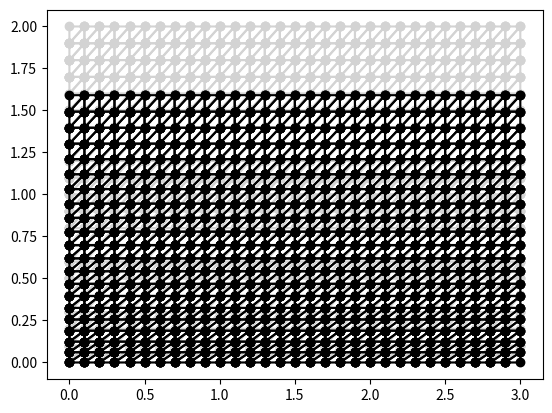
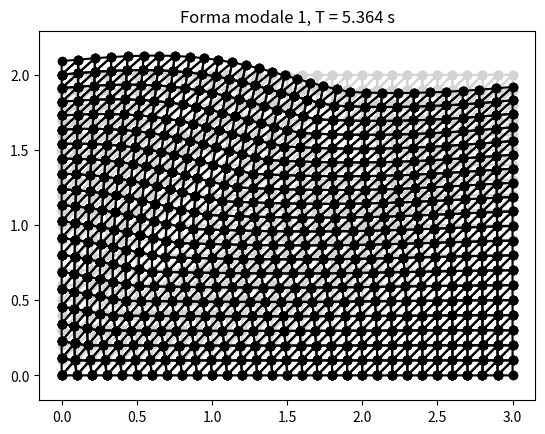

Reproduce these figures in Python, in order.
'''
    in questa terza versione cerco di aggiungere l'analisi modale
    PROBLEMI:
        - cambiando H e B ottengo cose strane (devo sempre giostrarmela con quella costante strana 0.5 ...).
        - il periodo è dipendente dallo spessore del modello (forse con il circolare 3D va meglio..?)
        - il periodo è dipendente dalla discretizzazione del modello
'''
import json # per importare ed esportare i dati del modello
import numpy as np
from scipy.linalg import eigh # per l'analisi modale
import matplotlib.pyplot as plt # PER IL DEBUG???


# MODELLO --------------------------------------------------------------------

units = "m, kN, kPa, Mg, s"

H = 2 # altezza
B = 3 # base
Nx = 30 # numero di suddivisioni lungo x
Ny = 20 # numero di suddivisioni lungo y
Delta_x = B/Nx # distanza tra nodi lungo x
Delta_y = H/Ny # distanza tra nodi lungo y
t_ele = 1 # spessore elementi
gamma_l = 8.57 # peso specifico del fluido interno (benzene = 8.57 kN/m^3)

nodes = []
for iy in range(Ny+1):
    for ix in range(Nx+1):
        nodes.append({'x': ix*Delta_x, 'y': iy*Delta_y, 'm': Delta_x*Delta_y*t_ele*gamma_l/9.81})

elements = []
for iy in range(Ny):
    for ix in range(Nx):
        i = (Nx+1)*(iy+0) + ix+0
        j = (Nx+1)*(iy+0) + ix+1
        k = (Nx+1)*(iy+1) + ix+1
        elements.append({'i':i, 'j':j, 'k':k, 'K':2.2e3, 'mu':0.001, 't':1})
        i = (Nx+1)*(iy+0) + ix+0
        j = (Nx+1)*(iy+1) + ix+0
        k = (Nx+1)*(iy+1) + ix+1
        elements.append({'i':i, 'j':j, 'k':k, 'K':2.2e3, 'mu':0.001, 't':1})

constraints = []
for i in range(Nx+1): constraints.append({'id':i, 'u':True, 'v':True}) # piastra di base
for i in range(Ny): # pareti laterali
    constraints.append({'id':(Nx+1)*i+1*Nx+1, 'u':True, 'v':False})
    constraints.append({'id':(Nx+1)*i+2*Nx+1, 'u':True, 'v':False})


forces = []
for iy in range(Ny+1):
    for ix in range(Nx+1):
        id = iy*(Nx+1)+ix
        fy = Delta_x*Delta_y * gamma_l
        if nodes[id]['y'] == 0 or nodes[id]['x'] == 0 or nodes[id]['x'] == B:
            forces.append({'id':id, 'f':[0,-fy/2]}) # GLI SPIGOLI DOVREBBERO ESSERE 1/4 !!!!!!!!!!!!!!!!!!
        else:
            y = nodes[id]['y']
            forces.append({'id':id, 'f':[0,-max((H-y)*0.5,1)*fy]}) # SE QUEL VALORE E' MAGGIORE DI 0.5 COMINCIA A DARE PROBLEMI.....
# forces = [
    # {'id': 9, 'f':[0,-1]},
    # {'id':10, 'f':[0,-1]}]


for i,_ in enumerate(nodes): nodes[i]['id'] = i # aggiunge gli 'id' ai nodi (serve solo per facilitare agli umani la lettura degli elementi)

# importa il modello da un file JSON:
# with open("tri2D_model_2.json",'r') as f: data = json.load(f)
# nodes = data['nodes']
# elements = data['elements']
# constraints = data['constraints']
# forces = data['forces']

# --------------------------------------------------------------------

N = len(nodes) # numero di nodi
dof = 2 # due spostamenti nel piano (no rotazioni)


# print('nodes:'); print(nodes)
# print('elements:'); print(elements)

# matrice di rigidezza del sistema
K = np.zeros((N*dof, N*dof)) # default: dtype=float64
# FARE CON LE MATRICI SPARSE (se il numero di nodi è eccessivo)



def add_element_stiffness(element):
    """
    Aggiunge la matrice di rigidezza dell'elemento triangolare 2D (CST) alla matrice globale K
    """
    i, j, k = element['i'], element['j'], element['k'] # nodi dell'elemento
    xi, yi = nodes[i]['x'], nodes[i]['y']
    xj, yj = nodes[j]['x'], nodes[j]['y']
    xk, yk = nodes[k]['x'], nodes[k]['y']
    
    Bulk = element['K'] # bulk modulus
    mu = element['mu'] # modulo di taglio
    t = element['t'] # spessore dell'elemento
    
    A = abs((xi*(yj-yk) + xj*(yk-yi) + xk*(yi-yj)) / 2) # area del triangolo (sempre positiva)
    if A == 0: raise ValueError("Triangolo degenerato con area zero!")
    
    # --- coefficienti b e c ---
    b1, b2, b3 = yj - yk, yk - yi, yi - yj
    c1, c2, c3 = xk - xj, xi - xk, xj - xi
    B = (1/(2*A)) * np.array([
        [b1,  0, b2,  0, b3,  0],
        [ 0, c1,  0, c2,  0, c3],
        [c1, b1, c2, b2, c3, b3]
    ])
    
    # D = (E/(1-ni*ni)) * np.array([[1, ni, 0], [ni, 1, 0], [0, 0, (1-ni)/2]]) # plane stress
    D = np.array([[Bulk+4/3*mu, Bulk-2/3*mu, 0], [Bulk-2/3*mu, Bulk+4/3*mu, 0], [0, 0, mu]]) # Bulk + mu
    
    ke = B.T @ D @ B * t * A # matrice di rigidezza dell'elemento (ke = B^T D B * A*t) ("A @ B" è un modo semplice per "np.matmul(A,B)")
    
    # assemblaggio nella matrice globale K
    dof_map = [i*dof, i*dof+1, j*dof, j*dof+1, k*dof, k*dof+1]
    for r in range(6):
        for c in range(6):
            K[dof_map[r], dof_map[c]] += ke[r, c]

def add_constraint(constraint): # aggiunge il vincolo
    id = constraint['id']
    if constraint['u'] == True: # il grado di libertà orizzontale è vincolato
        for i in range(N*dof): K[id*dof+0,i] = 0; K[i,id*dof+0] = 0 # cancella tutte le righe e colonne associate al valore [id*dof+0,id*dof+0]
        K[id*dof+0,id*dof+0] = 1
        f[id*dof+0] = 0
    if constraint['v'] == True: # il grado di libertà verticale è vincolato
        for i in range(N*dof): K[id*dof+1,i] = 0; K[i,id*dof+1] = 0 # cancella tutte le righe e colonne associate al valore [id*dof+1,id*dof+1]
        K[id*dof+1,id*dof+1] = 1
        f[id*dof+1] = 0

def create_forces(forces): # crea il vettore delle forze applicate
    f = np.zeros((N*dof,1))
    for x in forces: f[x['id']*dof+0], f[x['id']*dof+1] = x['f']
    return f


f = create_forces(forces)
for e in elements: add_element_stiffness(e) # assembla la matrice di rigidezza K
for c in constraints: add_constraint(c) # aggiunge i vincoli (sempre alla matrice K)
u = np.linalg.solve(K,f) # trova gli spostamenti invertendo la matrice K (uguale a "u = np.linalg.inv(K) @ f", ma meno efficiente e meno numericamente stabile)


# salva gli spostamenti nei nodi:
for i,_ in enumerate(nodes):
    nodes[i]['u'] = u[i*dof+0].item()
    nodes[i]['v'] = u[i*dof+1].item()




# analisi modale:

# crea la matrice delle masse (concentrate nei nodi):
M = np.zeros((N*dof, N*dof)) # FARE CON LA MATRICE DELLE MASSE COMPATIBILE CON GLI ELEMENTI???
for i, node in enumerate(nodes):
    M[i*dof, i*dof] = node['m']      # grado di libertà orizzontale
    M[i*dof+1, i*dof+1] = node['m']  # grado di libertà verticale
# applica i vincoli alla matrice delle masse
for c in constraints:
    id = c['id']
    if c['u']: M[id*dof+0, id*dof+0] = 1 # oppure 0, a seconda di come vuoi trattare i vincoli
    if c['v']: M[id*dof+1, id*dof+1] = 1

# eliminiamo i gradi di libertà vincolati
free_dof = []
for i in range(N*dof):
    if K[i,i] != 1:  # i gradi di libertà vincolati in K li hai messi a 1
        free_dof.append(i)

K_reduced = K[np.ix_(free_dof, free_dof)]
M_reduced = M[np.ix_(free_dof, free_dof)]

# calcolo autovalori e autovettori
eigvals, eigvecs = eigh(K_reduced, M_reduced)

# autovalori positivi
omega = np.sqrt(eigvals)        # rad/s
frequencies = omega / (2*np.pi) # Hz
periods = 1 / frequencies       # s

for i in range(5):
    print(f"Modo {i+1}: T = {periods[i]:.3f} s")




# print('spostamenti:\n', u)
# ASSEMBLA DI NUOVO LA MATRICE K PER CALCOLARE LE FORZE....
K = np.zeros((N*dof, N*dof))
for e in elements: add_element_stiffness(e)
forze = K @ u
# print('forze:\n', forze)
for i in range(N):
    nodes[i]['fx'] = forze[i*dof].item()
    # if nodes[i]['x'] == 0: print(nodes[i]['y'], nodes[i]['fx'])



# CALCOLARE LE TENSIONI NEGLI ELEMENTI........








# exit()
# --------------------------------------------------------------------
# salva il modello:
model = {'model':'Tri 2D', 'units':units, 'author':'Andrea Marchi',  'nodes': nodes, 'elements': elements, 'constraints': constraints, 'forces': forces}
with open('tri2D_model_2.json', 'w', encoding='utf-8') as f: json.dump(model, f, ensure_ascii=False, indent='\t')

# PLOT -------------------------------------------------------------------- per il debug??..........................

# indeformata:
for e in elements: plt.plot([nodes[e['i']]['x'], nodes[e['j']]['x'], nodes[e['k']]['x'], nodes[e['i']]['x']], [nodes[e['i']]['y'], nodes[e['j']]['y'], nodes[e['k']]['y'], nodes[e['i']]['y']], '-o',color='lightgray')
# STAMPARE ANCHE GLI ASSI LOCALI (almeno il vettore che va da "i" a "j")
# deformata:
if 'u' in nodes[0]: # controlla se ci sono gli spostamenti da mostrare
    mul = 50 # scala che moltiplica gli spostamenti (multiplier)
    for e in elements:
        plt.plot([nodes[e['i']]['x']+mul*nodes[e['i']]['u'], nodes[e['j']]['x']+mul*nodes[e['j']]['u'], nodes[e['k']]['x']+mul*nodes[e['k']]['u'], nodes[e['i']]['x']+mul*nodes[e['i']]['u']], [nodes[e['i']]['y']+mul*nodes[e['i']]['v'], nodes[e['j']]['y']+mul*nodes[e['j']]['v'], nodes[e['k']]['y']+mul*nodes[e['k']]['v'], nodes[e['i']]['y']+mul*nodes[e['i']]['v']], '-ok')
    # for i,n in enumerate(nodes):
        # scale = 0.2 # scala visualizzazione
        # plt.arrow(n['x']+mul*n['u'], n['y']+mul*n['v'], forze[i*dof+0].item()*scale, forze[i*dof+1].item()*scale, head_width=0.02, head_length=0.04, color='red', length_includes_head=True)
        # # plt.text(nodes[f['id']]['x'] + f['f'][0]*scale, nodes[f['id']]['y'] + f['f'][1]*scale, f"({f['f'][0]},{f['f'][1]})", color='red')
plt.show()


# exit()

# # stampa la matrice K
# plt.imshow(K, cmap='viridis', origin='lower')
# for i in range(K.shape[0]):
    # for j in range(K.shape[1]):
        # plt.text(j, i, str(K[i, j]), ha='center', va='center', color='white') # mostra anche i valori
# plt.colorbar()  # aggiunge la scala dei valori
# plt.show()



# plotta la forma modale --------------------------------------------------------------------

mode = 0 # 0: primo modo
phi = eigvecs[:, mode]

# ricreiamo un array con tutti i gradi di libertà (vincolati = 0)
u_modal = np.zeros(N*dof)
u_modal[free_dof] = phi

# estrai spostamenti x e y
u_x = u_modal[0::2]
u_y = u_modal[1::2]

# scala per visualizzazione
scale = 0.2  # aumenta se il modo è troppo piccolo


plt.figure()
for e in elements: # modello indeformato
    x = [nodes[e['i']]['x'], nodes[e['j']]['x'], nodes[e['k']]['x'], nodes[e['i']]['x']]
    y = [nodes[e['i']]['y'], nodes[e['j']]['y'], nodes[e['k']]['y'], nodes[e['i']]['y']]
    plt.plot(x, y, '-o', color='lightgray')
    
for e in elements: # modo deformato
    x_def = [nodes[e['i']]['x'] + u_x[e['i']]*scale,
             nodes[e['j']]['x'] + u_x[e['j']]*scale,
             nodes[e['k']]['x'] + u_x[e['k']]*scale,
             nodes[e['i']]['x'] + u_x[e['i']]*scale]
    y_def = [nodes[e['i']]['y'] + u_y[e['i']]*scale,
             nodes[e['j']]['y'] + u_y[e['j']]*scale,
             nodes[e['k']]['y'] + u_y[e['k']]*scale,
             nodes[e['i']]['y'] + u_y[e['i']]*scale]
    plt.plot(x_def, y_def, '-ok')  # modo deformato

plt.title(f"Forma modale {mode+1}, T = {periods[mode]:.3f} s")
plt.axis('equal')
plt.show()
